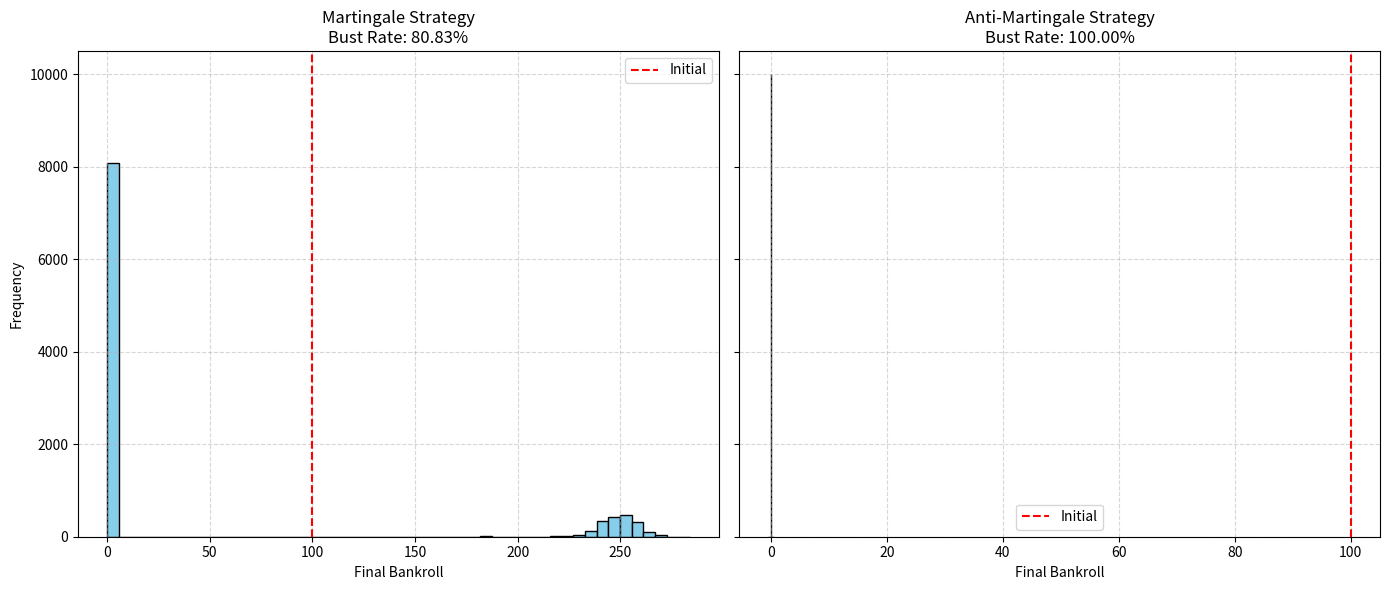

Here is the Python script that generated this plot:

import numpy as np
import matplotlib.pyplot as plt
import os

# --- Parameters ---
n_simulations = 10000
n_spins = 300
initial_bankroll = 100
base_bet = 1
p_red = 18 / 37

# --- Martingale Strategy ---
def simulate_martingale():
    results = []
    busts = 0
    for _ in range(n_simulations):
        bankroll = initial_bankroll
        bet = base_bet
        for _ in range(n_spins):
            if bankroll < bet:
                busts += 1
                bankroll = 0
                break
            win = np.random.rand() < p_red
            if win:
                bankroll += bet
                bet = base_bet
            else:
                bankroll -= bet
                bet *= 2
        results.append(bankroll)
    return np.array(results), busts / n_simulations

# --- Anti-Martingale Strategy ---
def simulate_anti_martingale():
    results = []
    busts = 0
    for _ in range(n_simulations):
        bankroll = initial_bankroll
        bet = base_bet
        for _ in range(n_spins):
            if bankroll < bet:
                busts += 1
                bankroll = 0
                break
            win = np.random.rand() < p_red
            if win:
                bankroll += bet
                bet *= 2
            else:
                bankroll -= bet
                bet = base_bet
        results.append(bankroll)
    return np.array(results), busts / n_simulations

# --- Run Simulations ---
martingale_results, martingale_bust = simulate_martingale()
anti_results, anti_bust = simulate_anti_martingale()

# --- Plot ---
fig, axes = plt.subplots(1, 2, figsize=(14, 6), sharey=True)

# Martingale
axes[0].hist(martingale_results, bins=50, color='skyblue', edgecolor='black')
axes[0].axvline(initial_bankroll, color='red', linestyle='--', label='Initial')
axes[0].set_title(f"Martingale Strategy\nBust Rate: {martingale_bust:.2%}")
axes[0].set_xlabel("Final Bankroll")
axes[0].set_ylabel("Frequency")
axes[0].grid(True, linestyle='--', alpha=0.5)
axes[0].legend()

# Anti-Martingale
axes[1].hist(anti_results, bins=50, color='lightgreen', edgecolor='black')
axes[1].axvline(initial_bankroll, color='red', linestyle='--', label='Initial')
axes[1].set_title(f"Anti-Martingale Strategy\nBust Rate: {anti_bust:.2%}")
axes[1].set_xlabel("Final Bankroll")
axes[1].grid(True, linestyle='--', alpha=0.5)
axes[1].legend()

# --- Save ---
os.makedirs("plots", exist_ok=True)
plt.tight_layout()
plt.savefig("plots/roulette_martingale_vs_antimartingale.pdf")
plt.close()
